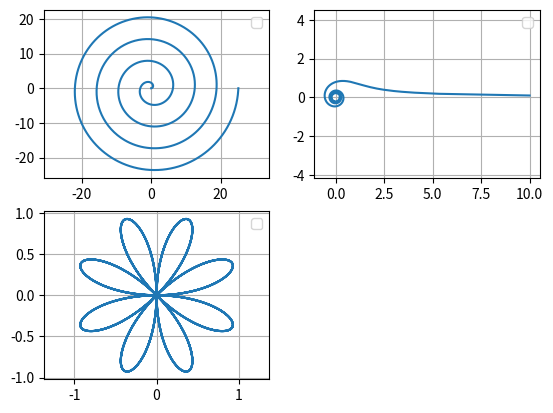

Reproduce this figure in Python.
import numpy as np
import matplotlib.pyplot as plt
phi_spiral = np.linspace(0, 8 * np.pi, 1000)

k_arch = 1 
r_arch = k_arch * phi_spiral
x_arch = r_arch * np.cos(phi_spiral)
y_arch = r_arch * np.sin(phi_spiral)

phi_sceptre = np.linspace(0.01, 8 * np.pi, 1000)  
k_sceptre = 1  
r_sceptre = k_sceptre / np.sqrt(phi_sceptre)
x_sceptre = r_sceptre * np.cos(phi_sceptre)
y_sceptre = r_sceptre * np.sin(phi_sceptre)

k_rose = 4  
r_rose = np.sin(k_rose * phi_spiral)
x_rose = r_rose * np.cos(phi_spiral)
y_rose = r_rose * np.sin(phi_spiral)

plt.subplot(2, 2, 1)
plt.plot(x_arch, y_arch)
plt.axis('equal')
plt.grid()
plt.legend()

plt.subplot(2, 2, 2)
plt.plot(x_sceptre, y_sceptre)
plt.axis('equal')
plt.legend()
plt.grid()

 

plt.subplot(2, 2, 3)
plt.plot(x_rose, y_rose)
plt.axis('equal')
plt.legend()
plt.grid()
plt.savefig('fig_8.png')
 